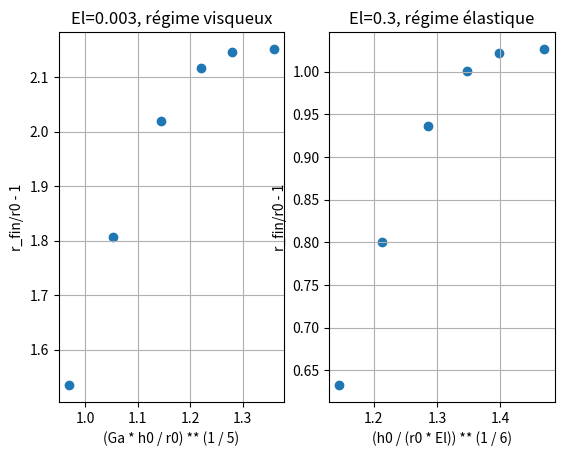

Generate this figure with matplotlib:
import numpy as np
import matplotlib.pyplot as plt

## Régimes visqueux et élastique
tau0 = 0

# Modèle de Kelvin Voigt


def r_fin(h0=0.1, r0=0.1, rho=1e3, k=40, G=50.0, dt=1e-3, N=2 * 10**3):
    M = 0  # car dam break sans compression supplémentaire
    sigma = 0  # négligé

    g = 9.81  # m/s2

    # Initialisation
    R = np.zeros(N + 1)
    R[0] = r0
    U = np.zeros(N + 1)
    Gamma = np.zeros(N + 1)

    # Itération
    for i in range(N):
        R[i + 1] = dt * U[i] + R[i]
        tauT = (
            k * U[i] * (R[i] / r0) ** 2 / h0
            + tau0
            + G * Gamma[i]
            - rho * g * h0 * (r0 / R[i]) ** 2
            - M * g / (np.pi * R[i])
            + sigma * r0 * (r0 / R[i] - 1)
        )
        Gamma[i + 1] = dt * U[i] * (R[i] / r0) ** 2 / h0 + Gamma[i]
        U[i + 1] = -dt * (R[i] / r0) ** 2 / (rho * h0) * tauT + U[i]

    # Sortie
    uc = h0 * (rho * g * h0 - tau0 - G * R[-1] ** 3 / (h0 * r0**2)) / k
    Ga = rho * g * h0 / (k * uc / h0)
    x1 = (Ga * h0 / r0) ** (1 / 5)

    """
    Bn = tau0 / (rho * g * h0)
    x2 = (h0 / (r0 * Bn)) ** (1 / 3)
    """

    El = G * r0 / (rho * g * h0**2)
    x2 = (h0 / (r0 * El)) ** (1 / 6)

    y = R[-1] / r0 - 1

    return x1, x2, y, U[-1]


## R final pour différents k à Bn fixé, pour les deux régimes


def fh0(G, El, rho=1e3, g=9.81, r0=0.1):
    return (G * r0 / (rho * g * El)) ** (1 / 2)


Glist = [5, 10, 20, 35, 55, 100]
Sim_visc = np.zeros((len(Glist), 4))
Sim_elas = np.zeros((len(Glist), 4))

for n, G in enumerate(Glist):
    Sim_visc[n] = r_fin(G=G, h0=fh0(G, 0.01))
    Sim_elas[n] = r_fin(G=G, h0=fh0(G, 0.1))


print(Sim_visc, Sim_elas)

plt.figure()
plt.subplot(1, 2, 1)
plt.scatter(Sim_visc[:, 0], Sim_visc[:, 2])
plt.title("El=0.003, régime visqueux")
plt.xlabel("(Ga * h0 / r0) ** (1 / 5)")
plt.ylabel("r_fin/r0 - 1")
plt.grid()

plt.subplot(1, 2, 2)
plt.scatter(Sim_elas[:, 1], Sim_elas[:, 2])
plt.title("El=0.3, régime élastique")
plt.xlabel("(h0 / (r0 * El)) ** (1 / 6)")
plt.ylabel("r_fin/r0 - 1")
plt.grid()
plt.show()
